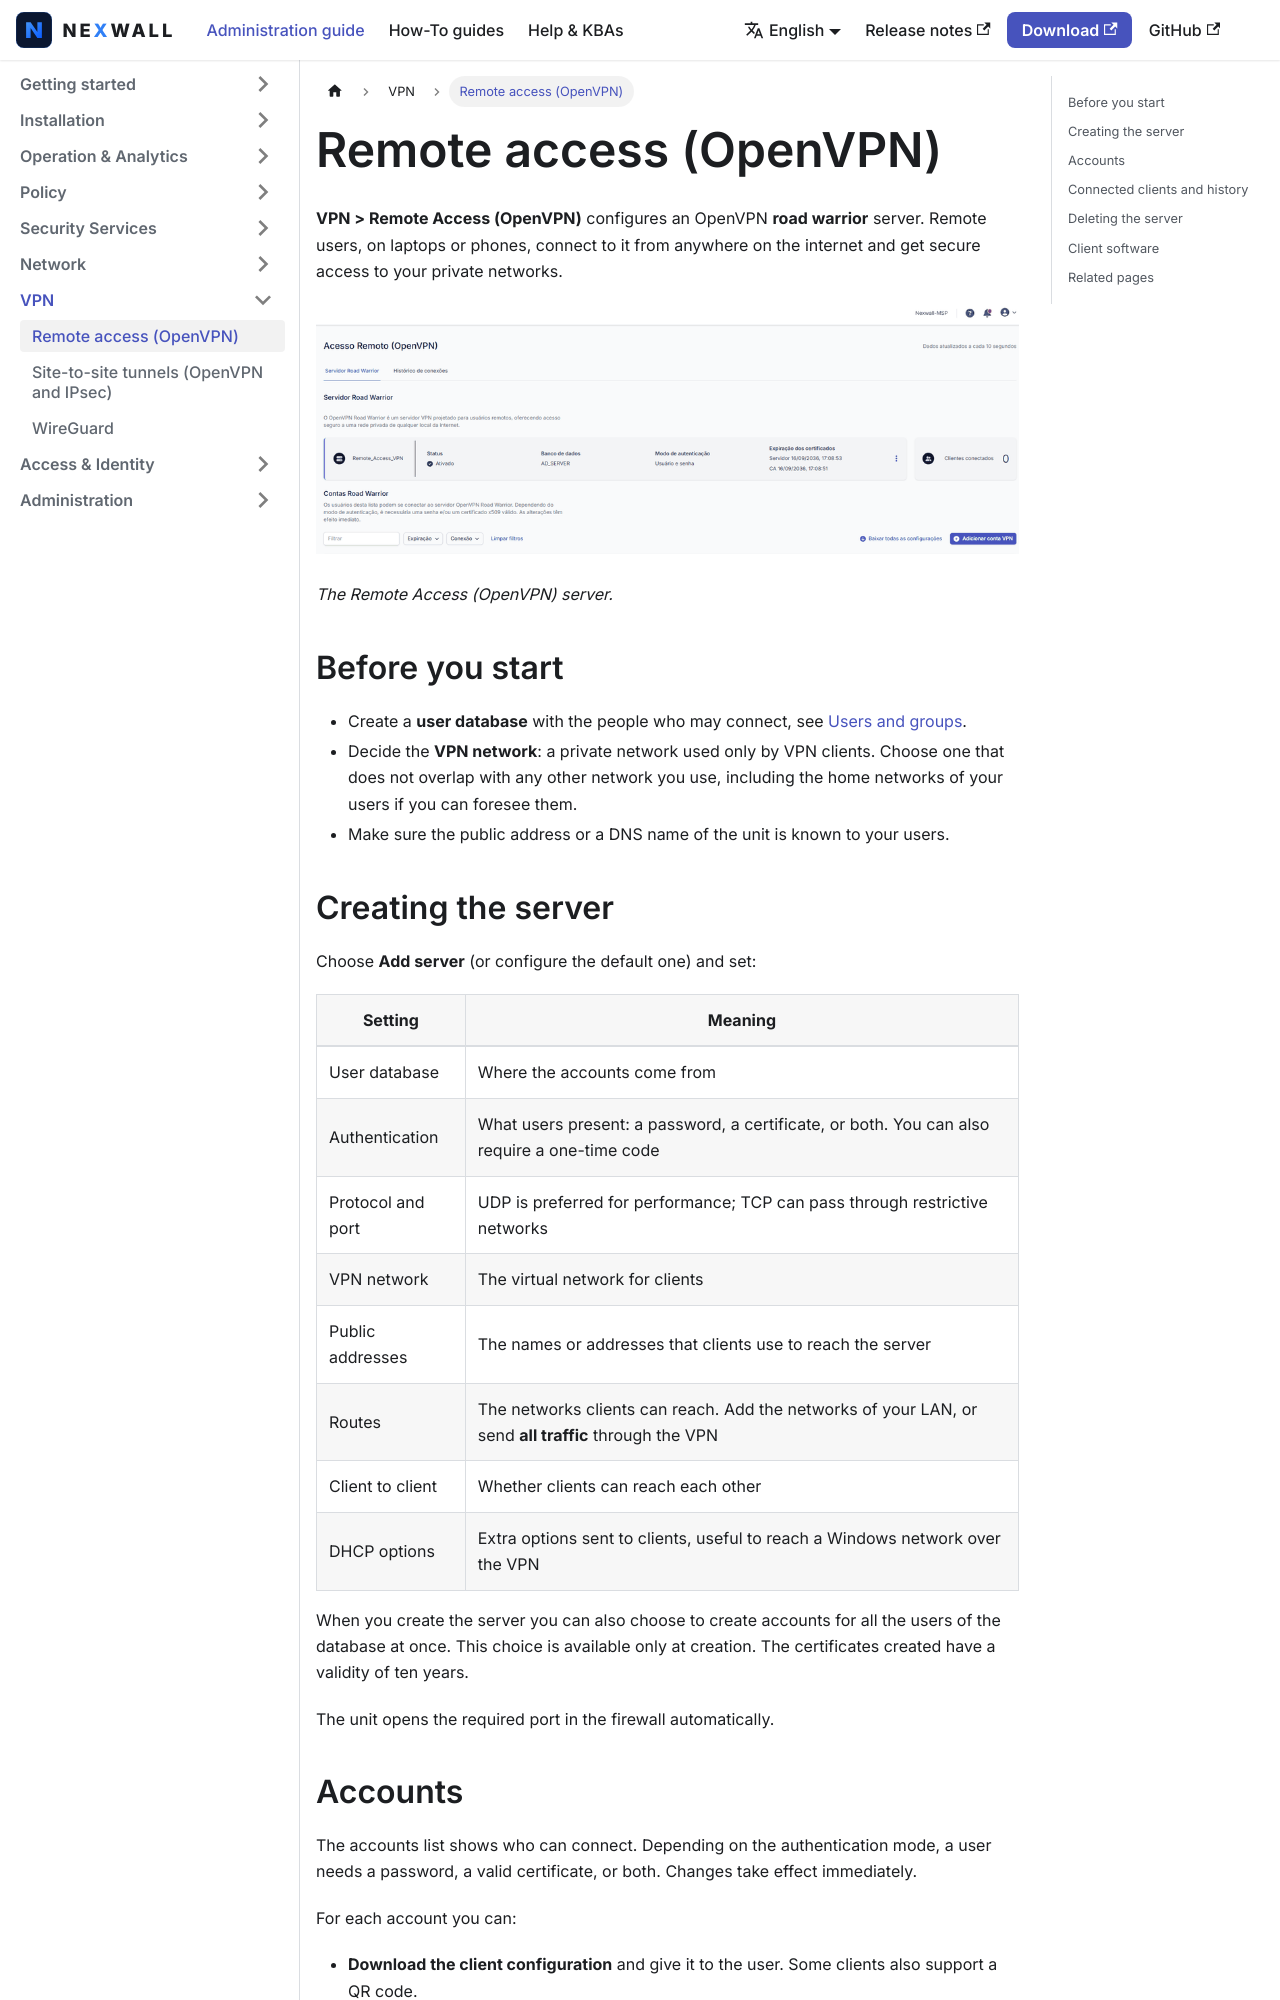

repository: nexwall/nexwall-docs · page: docs/vpn/remote-access-openvpn/index.html · generator: docusaurus

---
title: Remote access (OpenVPN)
sidebar_position: 1
description: Let users connect securely from anywhere with an OpenVPN road warrior server.
---

# Remote access (OpenVPN)

**VPN > Remote Access (OpenVPN)** configures an OpenVPN **road warrior** server. Remote users, on laptops or phones,
connect to it from anywhere on the internet and get secure access to your private networks.

![The Remote Access (OpenVPN) server](/img/screenshots/vpn-remote-access-content.png)

*The Remote Access (OpenVPN) server.*

## Before you start

- Create a **user database** with the people who may connect, see [Users and groups](../access-identity/users-groups.md).
- Decide the **VPN network**: a private network used only by VPN clients. Choose one that does not overlap with any
  other network you use, including the home networks of your users if you can foresee them.
- Make sure the public address or a DNS name of the unit is known to your users.

## Creating the server

Choose **Add server** (or configure the default one) and set:

| Setting | Meaning |
|---|---|
| User database | Where the accounts come from |
| Authentication | What users present: a password, a certificate, or both. You can also require a one-time code |
| Protocol and port | UDP is preferred for performance; TCP can pass through restrictive networks |
| VPN network | The virtual network for clients |
| Public addresses | The names or addresses that clients use to reach the server |
| Routes | The networks clients can reach. Add the networks of your LAN, or send **all traffic** through the VPN |
| Client to client | Whether clients can reach each other |
| DHCP options | Extra options sent to clients, useful to reach a Windows network over the VPN |

When you create the server you can also choose to create accounts for all the users of the database at once. This choice
is available only at creation. The certificates created have a validity of ten years.

The unit opens the required port in the firewall automatically.
